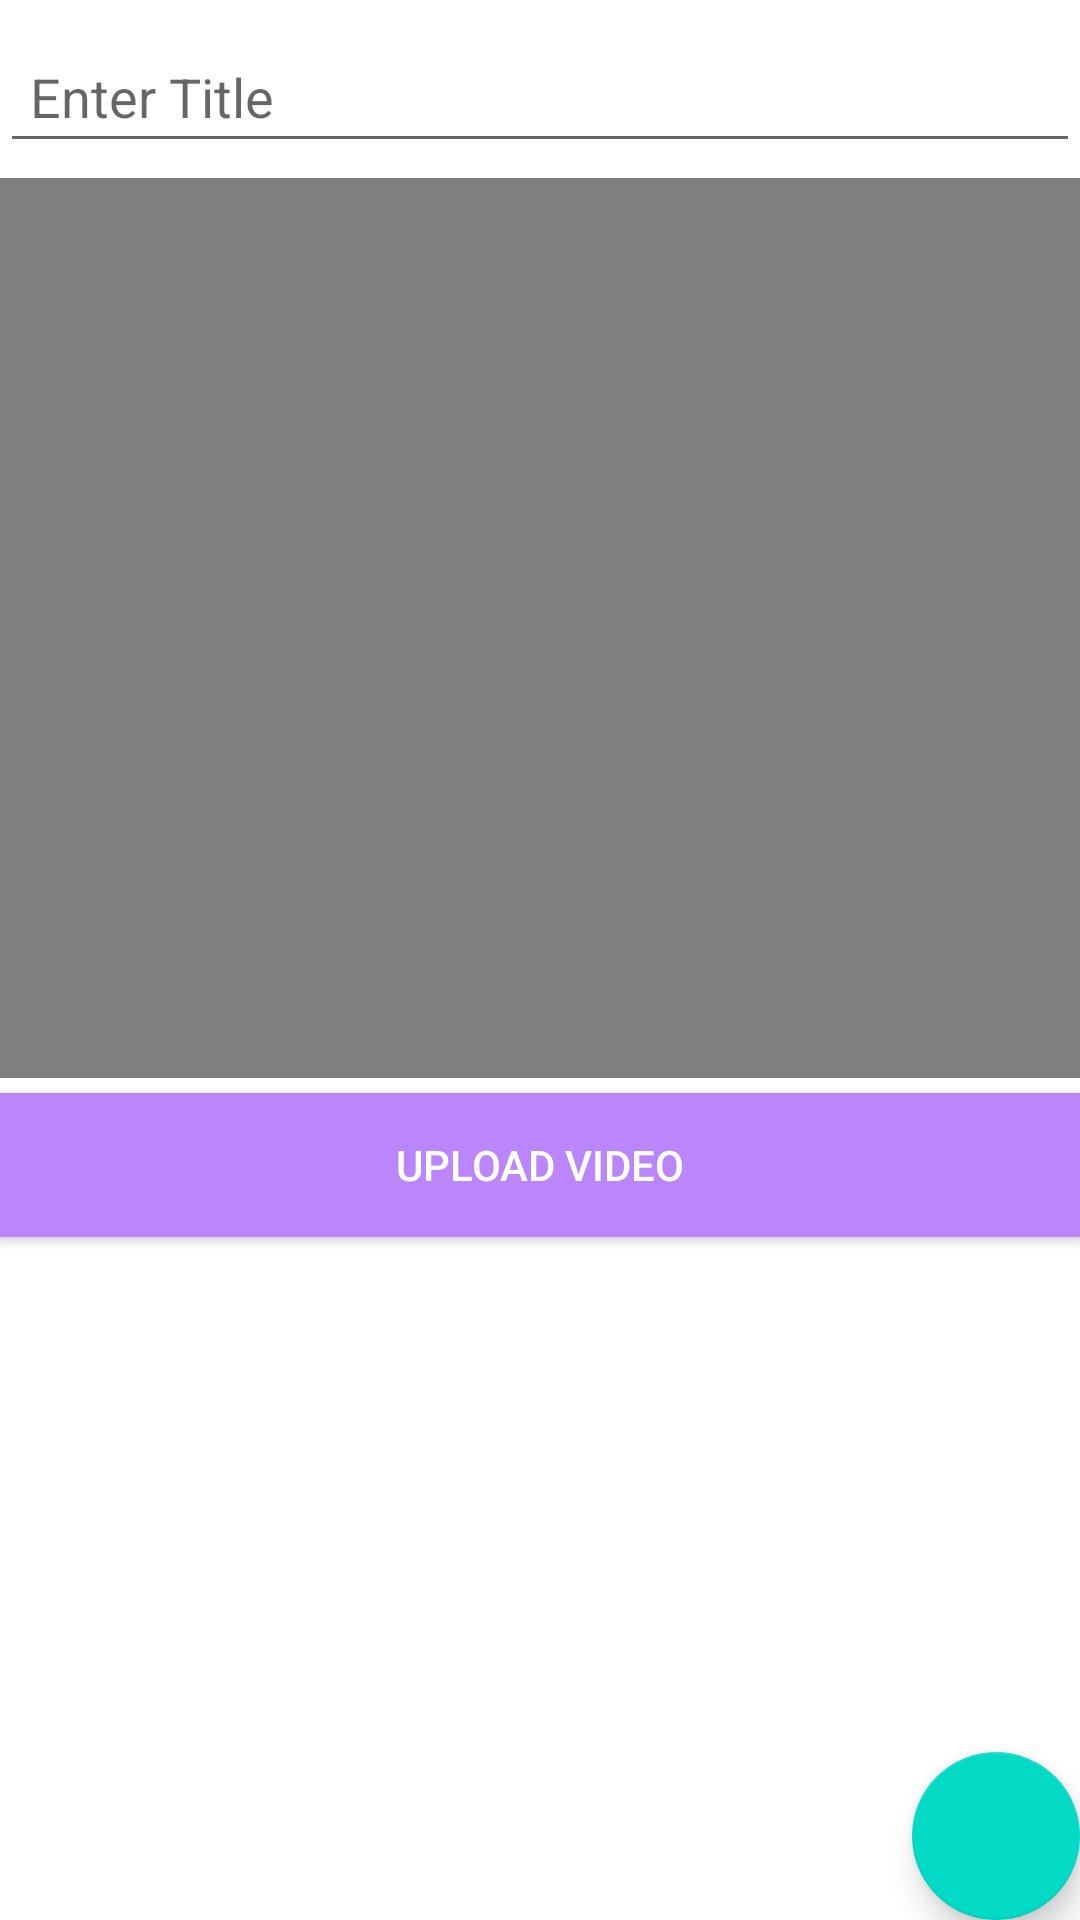

Here is an Android app screen rendered from its layout file. Give the layout XML and the strings, colors and styles it references.
<!-- AndroidManifest.xml: application theme Theme.FirebaseVideoUploader -->
<!-- res/layout/activity_add_video.xml -->
<?xml version="1.0" encoding="utf-8"?>
<RelativeLayout xmlns:android="http://schemas.android.com/apk/res/android"
    xmlns:tools="http://schemas.android.com/tools"
    android:layout_width="match_parent"
    android:layout_height="match_parent"
    android:background="@color/browser_actions_bg_grey"
    android:paddingTop="10dp"
    tools:context=".AddVideoActivity">

    <EditText
        android:id="@+id/titleEditText"
        android:layout_width="match_parent"
        android:layout_height="wrap_content"
        android:hint="Enter Title"
        android:inputType="textPersonName|textCapSentences"
        android:padding="10dp"
        android:textColor="@color/black" />

    <VideoView
        android:id="@+id/videoView"
        android:layout_width="match_parent"
        android:layout_height="300dp"
        android:layout_below="@+id/titleEditText"
        android:layout_marginTop="5dp" />

    <Button
        android:id="@+id/uploadVideoButton"
        android:layout_width="match_parent"
        android:layout_height="wrap_content"
        android:layout_below="@+id/videoView"
        android:layout_marginTop="5dp"
        android:background="@color/purple_200"
        android:text="Upload Video"
        android:textColor="@color/white" />

    <com.google.android.material.floatingactionbutton.FloatingActionButton
        android:id="@+id/pickVideoFAB"
        android:layout_width="wrap_content"
        android:layout_height="wrap_content"
        android:layout_alignParentEnd="true"
        android:layout_alignParentRight="true"
        android:layout_alignParentBottom="true"
        android:src="@drawable/ic_library" />
</RelativeLayout>
<!-- resources referenced by this layout -->
<resources>
  <style name="Theme.FirebaseVideoUploader" parent="Theme.MaterialComponents.DayNight.DarkActionBar">
          
          <item name="colorPrimary">@color/purple_500</item>
          <item name="colorPrimaryVariant">@color/purple_700</item>
          <item name="colorOnPrimary">@color/white</item>
          
          <item name="colorSecondary">@color/teal_200</item>
          <item name="colorSecondaryVariant">@color/teal_700</item>
          <item name="colorOnSecondary">@color/black</item>
          
          <item name="android:statusBarColor" tools:targetApi="l">?attr/colorPrimaryVariant</item>
          
      </style>
  <!-- not gathered from this repository: default colours our renderer supplied (Android Studio template values) -->
  <color name="purple_200">#FFBB86FC</color>
  <color name="purple_500">#FF6200EE</color>
  <color name="purple_700">#FF3700B3</color>
  <color name="teal_200">#FF03DAC5</color>
  <color name="teal_700">#FF018786</color>
  <color name="black">#FF000000</color>
  <color name="white">#FFFFFFFF</color>
</resources>
